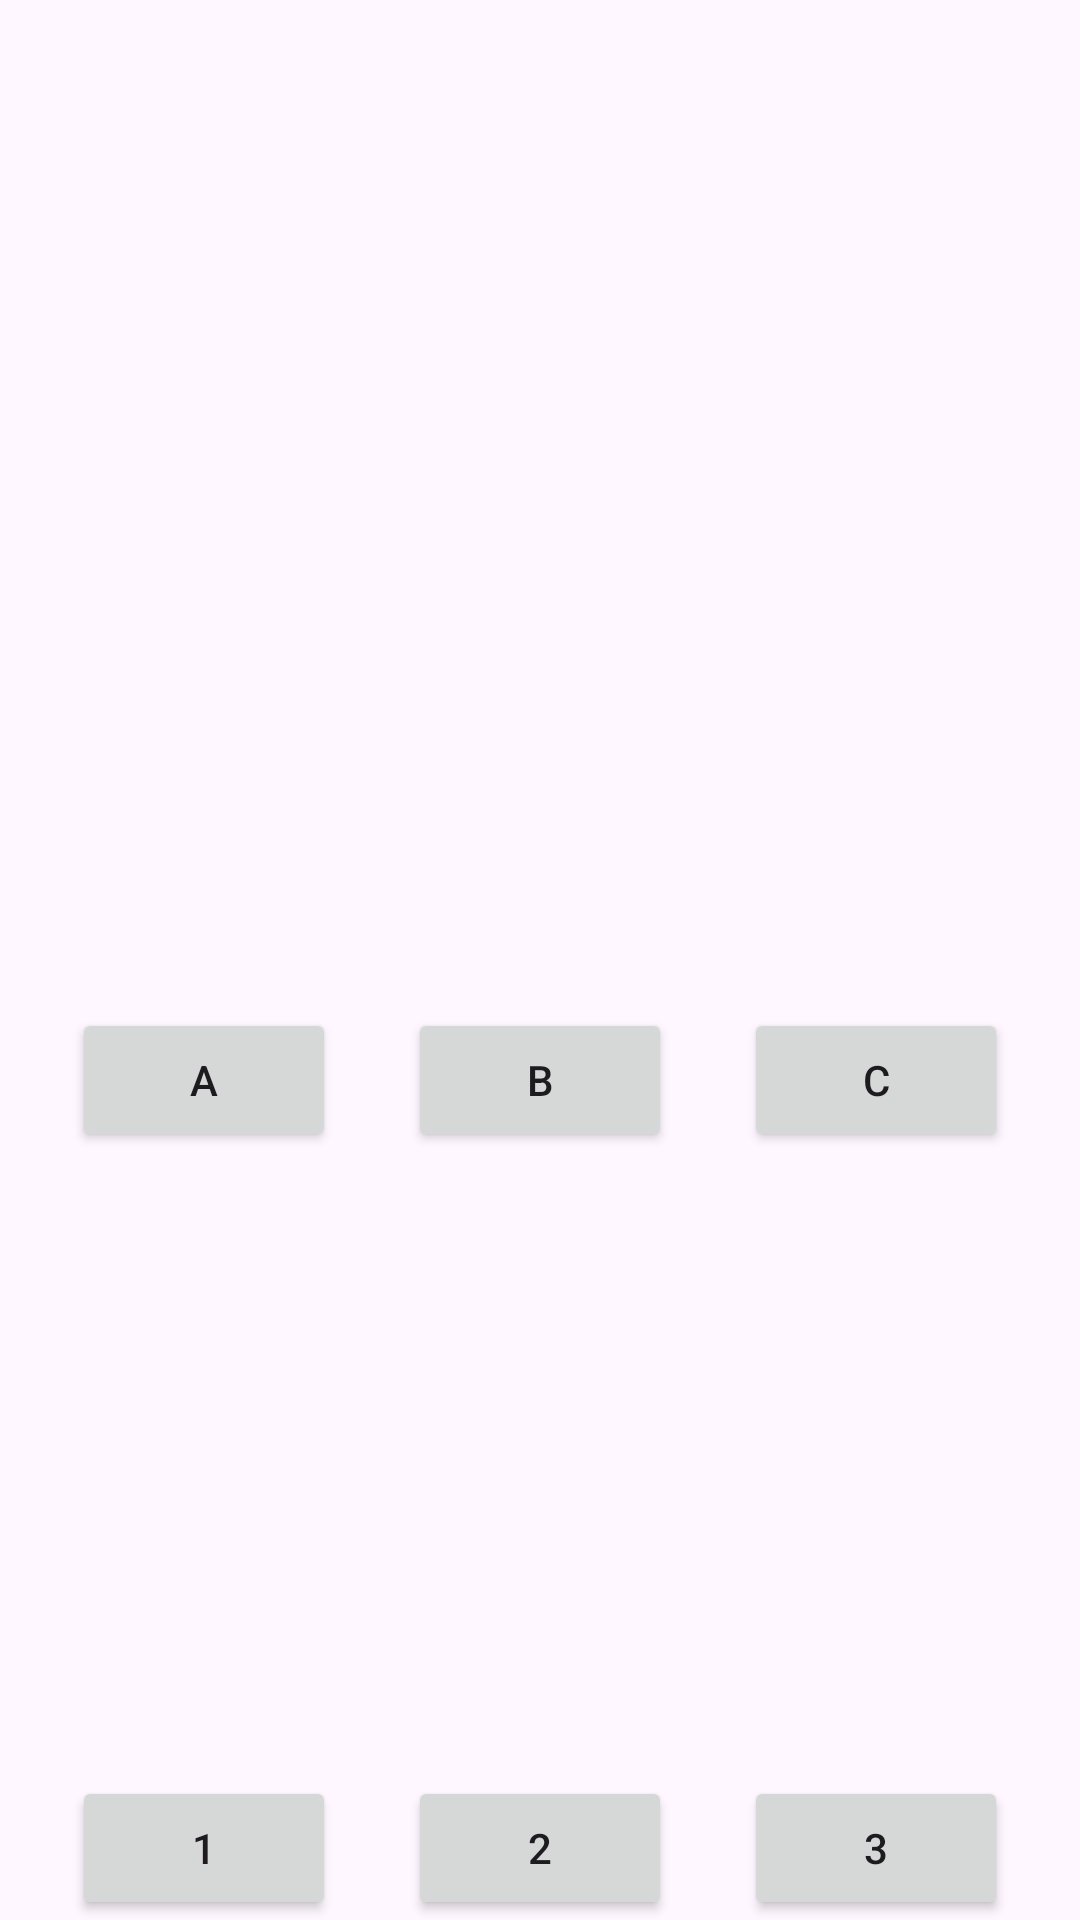

Reconstruct the res/layout file that produces this screen, plus the resources it refers to.
<!-- AndroidManifest.xml: application theme Theme.ThreeFragmentsApplication -->
<!-- res/layout/fragment_main.xml -->
<?xml version="1.0" encoding="utf-8"?>
<androidx.constraintlayout.widget.ConstraintLayout
    xmlns:android="http://schemas.android.com/apk/res/android"
    xmlns:app="http://schemas.android.com/apk/res-auto"
    android:layout_width="match_parent"
    android:layout_height="match_parent">

    <Button
        android:id="@+id/button1"
        android:layout_width="wrap_content"
        android:layout_height="wrap_content"
        android:layout_weight="1"
        android:text="@string/_1"
        app:layout_constraintBottom_toBottomOf="parent"
        app:layout_constraintEnd_toStartOf="@+id/button2"
        app:layout_constraintHorizontal_bias="0.5"
        app:layout_constraintStart_toStartOf="parent" />

    <Button
        android:id="@+id/button2"
        android:layout_width="wrap_content"
        android:layout_height="wrap_content"
        android:layout_weight="1"
        android:text="@string/_2"
        app:layout_constraintBottom_toBottomOf="parent"
        app:layout_constraintEnd_toStartOf="@+id/button3"
        app:layout_constraintHorizontal_bias="0.5"
        app:layout_constraintStart_toEndOf="@+id/button1" />

    <Button
        android:id="@+id/button3"
        android:layout_width="wrap_content"
        android:layout_height="wrap_content"
        android:layout_weight="1"
        android:text="@string/_3"
        app:layout_constraintBottom_toBottomOf="parent"
        app:layout_constraintEnd_toEndOf="parent"
        app:layout_constraintHorizontal_bias="0.5"
        app:layout_constraintStart_toEndOf="@+id/button2" />

    <Button
        android:id="@+id/buttonA"
        android:layout_width="wrap_content"
        android:layout_height="wrap_content"
        android:layout_weight="1"
        android:text="@string/a"
        app:layout_constraintBottom_toTopOf="@+id/guideline3"
        app:layout_constraintEnd_toStartOf="@+id/buttonB"
        app:layout_constraintHorizontal_bias="0.5"
        app:layout_constraintStart_toStartOf="parent" />

    <Button
        android:id="@+id/buttonB"
        android:layout_width="wrap_content"
        android:layout_height="wrap_content"
        android:layout_weight="1"
        android:text="@string/b"
        app:layout_constraintBottom_toTopOf="@+id/guideline3"
        app:layout_constraintEnd_toStartOf="@+id/buttonC"
        app:layout_constraintHorizontal_bias="0.5"
        app:layout_constraintStart_toEndOf="@+id/buttonA" />

    <Button
        android:id="@+id/buttonC"
        android:layout_width="wrap_content"
        android:layout_height="wrap_content"
        android:layout_weight="1"
        android:text="@string/c"
        app:layout_constraintBottom_toTopOf="@+id/guideline3"
        app:layout_constraintEnd_toEndOf="parent"
        app:layout_constraintHorizontal_bias="0.5"
        app:layout_constraintStart_toEndOf="@+id/buttonB" />

    <FrameLayout
        android:id="@+id/fragmentNumber"
        android:layout_width="wrap_content"
        android:layout_height="180dp"
        app:layout_constraintBottom_toTopOf="@+id/button2"
        app:layout_constraintEnd_toEndOf="@+id/button3"
        app:layout_constraintStart_toStartOf="@+id/button1"
        app:layout_constraintTop_toBottomOf="@+id/buttonB">
    </FrameLayout>

    <FrameLayout
        android:id="@+id/fragmentLetter"
        android:layout_width="wrap_content"
        android:layout_height="180sp"
        app:layout_constraintBottom_toTopOf="@+id/guideline2"
        app:layout_constraintEnd_toEndOf="@+id/buttonC"
        app:layout_constraintStart_toStartOf="@+id/buttonA">
    </FrameLayout>

    <androidx.constraintlayout.widget.Guideline
        android:id="@+id/guideline"
        android:layout_width="wrap_content"
        android:layout_height="wrap_content"
        android:orientation="horizontal"
        app:layout_constraintGuide_percent="0.9" />

    <androidx.constraintlayout.widget.Guideline
        android:id="@+id/guideline3"
        android:layout_width="wrap_content"
        android:layout_height="wrap_content"
        android:orientation="horizontal"
        app:layout_constraintGuide_percent="0.6" />

    <androidx.constraintlayout.widget.Guideline
        android:id="@+id/guideline2"
        android:layout_width="wrap_content"
        android:layout_height="wrap_content"
        android:orientation="horizontal"
        app:layout_constraintGuide_percent="0.5" />

</androidx.constraintlayout.widget.ConstraintLayout>
<!-- resources referenced by this layout -->
<resources>
  <string name="_1">1</string>
  <string name="_2">2</string>
  <string name="_3">3</string>
  <string name="a">A</string>
  <string name="b">B</string>
  <string name="c">C</string>
  <style name="Theme.ThreeFragmentsApplication" parent="Base.Theme.ThreeFragmentsApplication" />
  <style name="Base.Theme.ThreeFragmentsApplication" parent="Theme.Material3.DayNight.NoActionBar">
          
          
      </style>
</resources>
